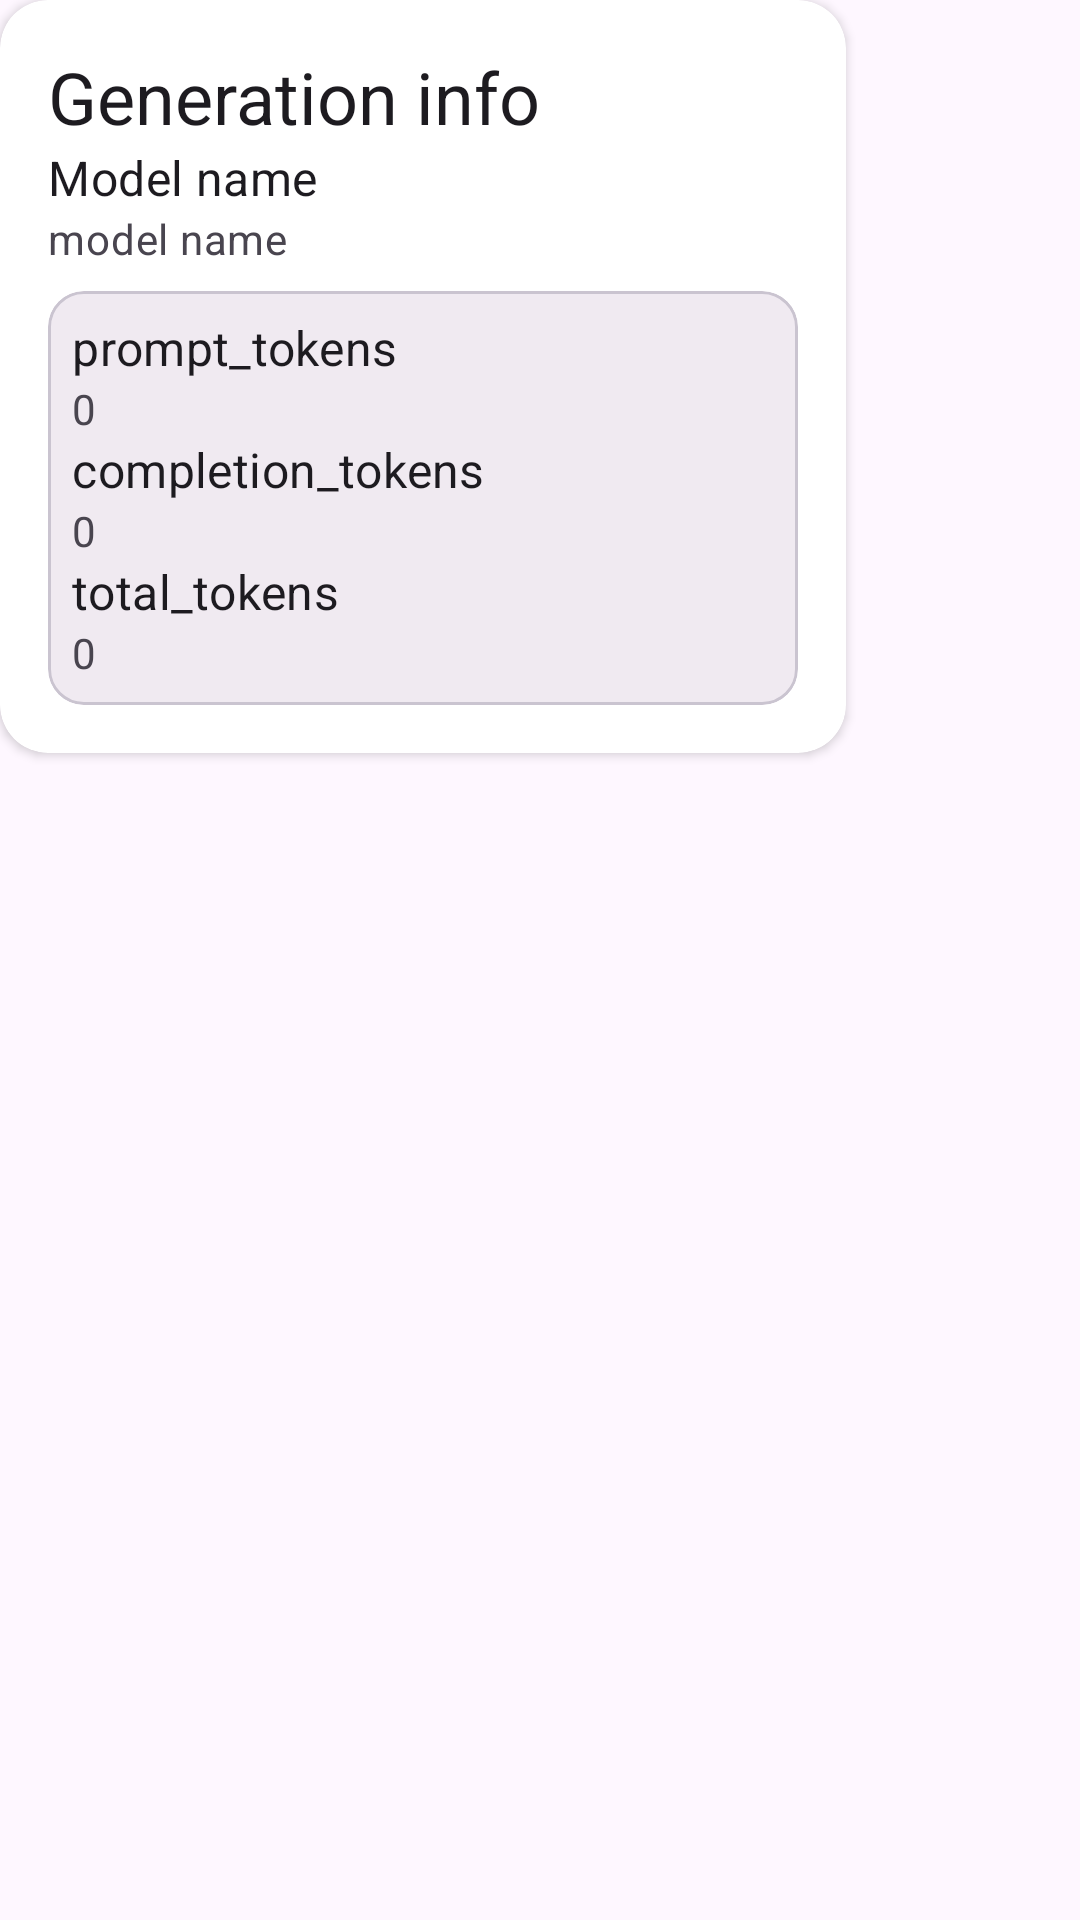

Here is an Android app screen rendered from its layout file. Give the layout XML and the strings, colors and styles it references.
<!-- AndroidManifest.xml: application theme Base.Theme.PocketAI -->
<!-- res/layout/dialog_model_info.xml -->
<?xml version="1.0" encoding="utf-8"?>
<FrameLayout xmlns:android="http://schemas.android.com/apk/res/android"
    xmlns:app="http://schemas.android.com/apk/res-auto"
    android:layout_width="wrap_content"
    android:layout_height="wrap_content"
    android:background="@android:color/transparent">

    <androidx.cardview.widget.CardView
        android:layout_width="wrap_content"
        android:layout_height="wrap_content"
        app:cardCornerRadius="16dp">

        <LinearLayout
            android:layout_width="wrap_content"
            android:layout_height="wrap_content"
            android:layout_margin="16dp"
            android:minWidth="250dp"
            android:orientation="vertical">

            <com.google.android.material.textview.MaterialTextView
                style="@style/MaterialAlertDialog.Material3.Title.Text"
                android:layout_width="match_parent"
                android:layout_height="wrap_content"
                android:text="Generation info" />

            <com.google.android.material.textview.MaterialTextView
                style="@style/TextAppearance.MaterialComponents.Subtitle1"
                android:layout_width="match_parent"
                android:layout_height="wrap_content"
                android:text="Model name" />

            <com.google.android.material.textview.MaterialTextView
                android:id="@+id/tv_model_name"
                style="@style/MaterialAlertDialog.Material3.Body.Text"
                android:layout_width="match_parent"
                android:layout_height="wrap_content"
                android:text="model name" />

            <com.google.android.material.card.MaterialCardView
                android:layout_width="match_parent"
                android:layout_height="wrap_content"
                android:layout_marginTop="8dp">

                <LinearLayout
                    android:layout_width="match_parent"
                    android:layout_height="wrap_content"
                    android:layout_margin="8dp"
                    android:orientation="vertical">

                    <com.google.android.material.textview.MaterialTextView
                        style="@style/TextAppearance.MaterialComponents.Subtitle1"
                        android:layout_width="match_parent"
                        android:layout_height="wrap_content"
                        android:text="prompt_tokens" />

                    <com.google.android.material.textview.MaterialTextView
                        android:id="@+id/tv_prompt_tokens"
                        style="@style/MaterialAlertDialog.Material3.Body.Text"
                        android:layout_width="match_parent"
                        android:layout_height="wrap_content"
                        android:text="0" />

                    <com.google.android.material.textview.MaterialTextView
                        style="@style/TextAppearance.MaterialComponents.Subtitle1"
                        android:layout_width="match_parent"
                        android:layout_height="wrap_content"
                        android:text="completion_tokens" />

                    <com.google.android.material.textview.MaterialTextView
                        android:id="@+id/tv_completion_tokens"
                        style="@style/MaterialAlertDialog.Material3.Body.Text"
                        android:layout_width="match_parent"
                        android:layout_height="wrap_content"
                        android:text="0" />

                    <com.google.android.material.textview.MaterialTextView
                        style="@style/TextAppearance.MaterialComponents.Subtitle1"
                        android:layout_width="match_parent"
                        android:layout_height="wrap_content"
                        android:text="total_tokens" />

                    <com.google.android.material.textview.MaterialTextView
                        android:id="@+id/tv_total_tokens"
                        style="@style/MaterialAlertDialog.Material3.Body.Text"
                        android:layout_width="match_parent"
                        android:layout_height="wrap_content"
                        android:text="0" />
                </LinearLayout>
            </com.google.android.material.card.MaterialCardView>
        </LinearLayout>
    </androidx.cardview.widget.CardView>
</FrameLayout>
<!-- resources referenced by this layout -->
<resources>
  <style name="Base.Theme.PocketAI" parent="Theme.Material3.DayNight.NoActionBar">
          <item name="colorPrimary">@color/cardview_dark_background</item>
          <item name="colorPrimaryDark">@color/cardview_dark_background</item>
      </style>
</resources>
